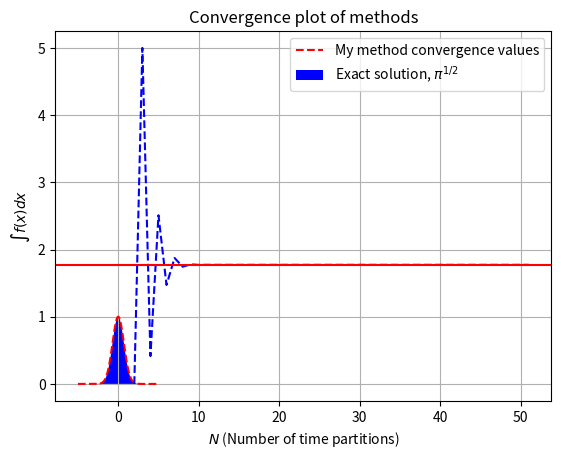

Reproduce this figure in Python.
from scipy.integrate import *
import math
import numpy as np
from pylab import *
import matplotlib.pyplot as plt

# Function to integrate
function_map = lambda x: math.exp(-x**2)

def function(x):
    return math.exp(-x**2)

def integrate(function, time, dt):
    for t in np.nditer(time):
        accum = dt * function
    return accum

# Integration bounds
lower_bound = -5
upper_bound = 5
number_of_points = 500

# Differential time element
t = np.linspace(lower_bound, upper_bound, num = number_of_points)
dt = t[1] - t[0]
# print("dt:", dt)

# Scipy integration method
scipy_result = quad(function_map, lower_bound, upper_bound)
print("Scipy Result\n Value, Error:", scipy_result)

# My integration method
f1 = np.vectorize(function)
my_result = integrate(f1(t), t, dt)
integrated_value = 0
for element in my_result:
    integrated_value += element

# print(my_result)
print("\nMy result:", integrated_value)

error = abs(scipy_result[0] - integrated_value)
print("\nScipy result - my result:", error)

# print((pi)**0.5)      # Exact value

# Plotting function
plt.plot(t, f1(t), 'r--')
plt.fill_between(t, f1(t), facecolor = 'blue', alpha = 1)
xlabel('$x$')
ylabel('$f(x)$')
plt.grid()
title('$e^{-x^2}$')
plt.show()

error_ydata = []
index = []
convergence_n = 52
# Convergence plot error data generation
for n in range(2,convergence_n):
    index += [n]
    integrated_value2 = 0
    number_of_points = n
    t2 = np.linspace(lower_bound, upper_bound, num=number_of_points)
    dt2 = t2[1] - t2[0]
    f2 = np.vectorize(function)
    my_result2 = integrate(f2(t2), t2, dt2)
    for elements in my_result2:
        integrated_value2 += elements
    error_ydata += [integrated_value2]

# Compute best value error:
best_error = abs(error_ydata[-1] - (pi**0.5))
print("\nBest error from my method, n:", best_error, ',', convergence_n)

#todo:
# Make a convergence plot for the different methods (number of points vs real value = sqrt(pi))
plt.plot(index, error_ydata, 'b--')
plt.axhline(y=pi**0.5, color='r', linestyle='-')
plt.title("Convergence plot of methods")
xlabel('$N$ (Number of time partitions)')
ylabel('$\int f(x) dx$')
legend(('My method convergence values', 'Exact solution, $\pi^{1/2}$'), loc='best')
plt.show()
